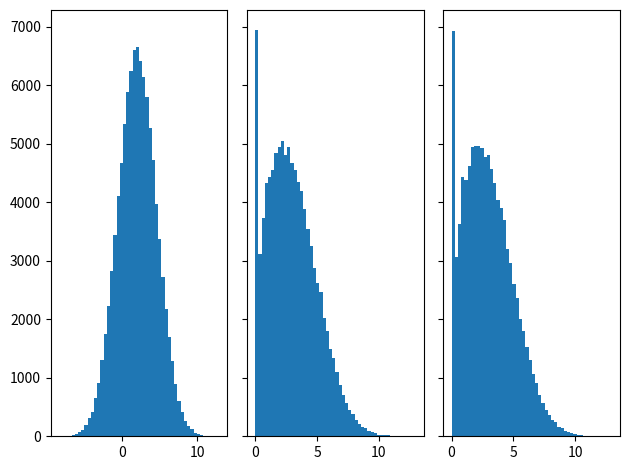

Source code (Python):
"""
generate random walk, maximum, and equivalent max distributed RV from spitzer's theorem
"""
import numpy as np
import random
import matplotlib.pyplot as plt


def get_samples(n_steps, random_sample, n_samples):
    s_n = np.zeros(n_samples)
    s_max = np.zeros(n_samples)
    s_alt = np.zeros(n_samples)
    s_vals = np.zeros(n_steps + 1)
    for isample in range(n_samples):
        for i in range(1, n_steps + 1):
            s_vals[i] = s_vals[i - 1] + random_sample()
        s_n[isample] = s_vals[-1]
        s_max[isample] = max(s_vals)
        r_alt = 0.0
        t1 = n_steps
        while t1 > 0:
            t0 = random.randint(0, t1 - 1)
            r_alt += max(s_vals[t1] - s_vals[t0], 0)
            t1 = t0
        s_alt[isample] = r_alt

    return s_n, s_max, s_alt

random.seed(1)
random_sample = lambda: random.gauss(0, 1)  # step distribution
random_sample = lambda: random.randint(0, 1)*2 - 1
random_sample = lambda: random.uniform(-1, 1)+0.1


s_n, s_max, s_alt = get_samples(20, random_sample, 100000)

n_bins = 50

fig, axs = plt.subplots(1, 3, sharey=True, tight_layout=True)

axs[0].hist(s_n, bins=n_bins)
axs[1].hist(s_max, bins=n_bins)
axs[2].hist(s_alt, bins=n_bins)

plt.show()
